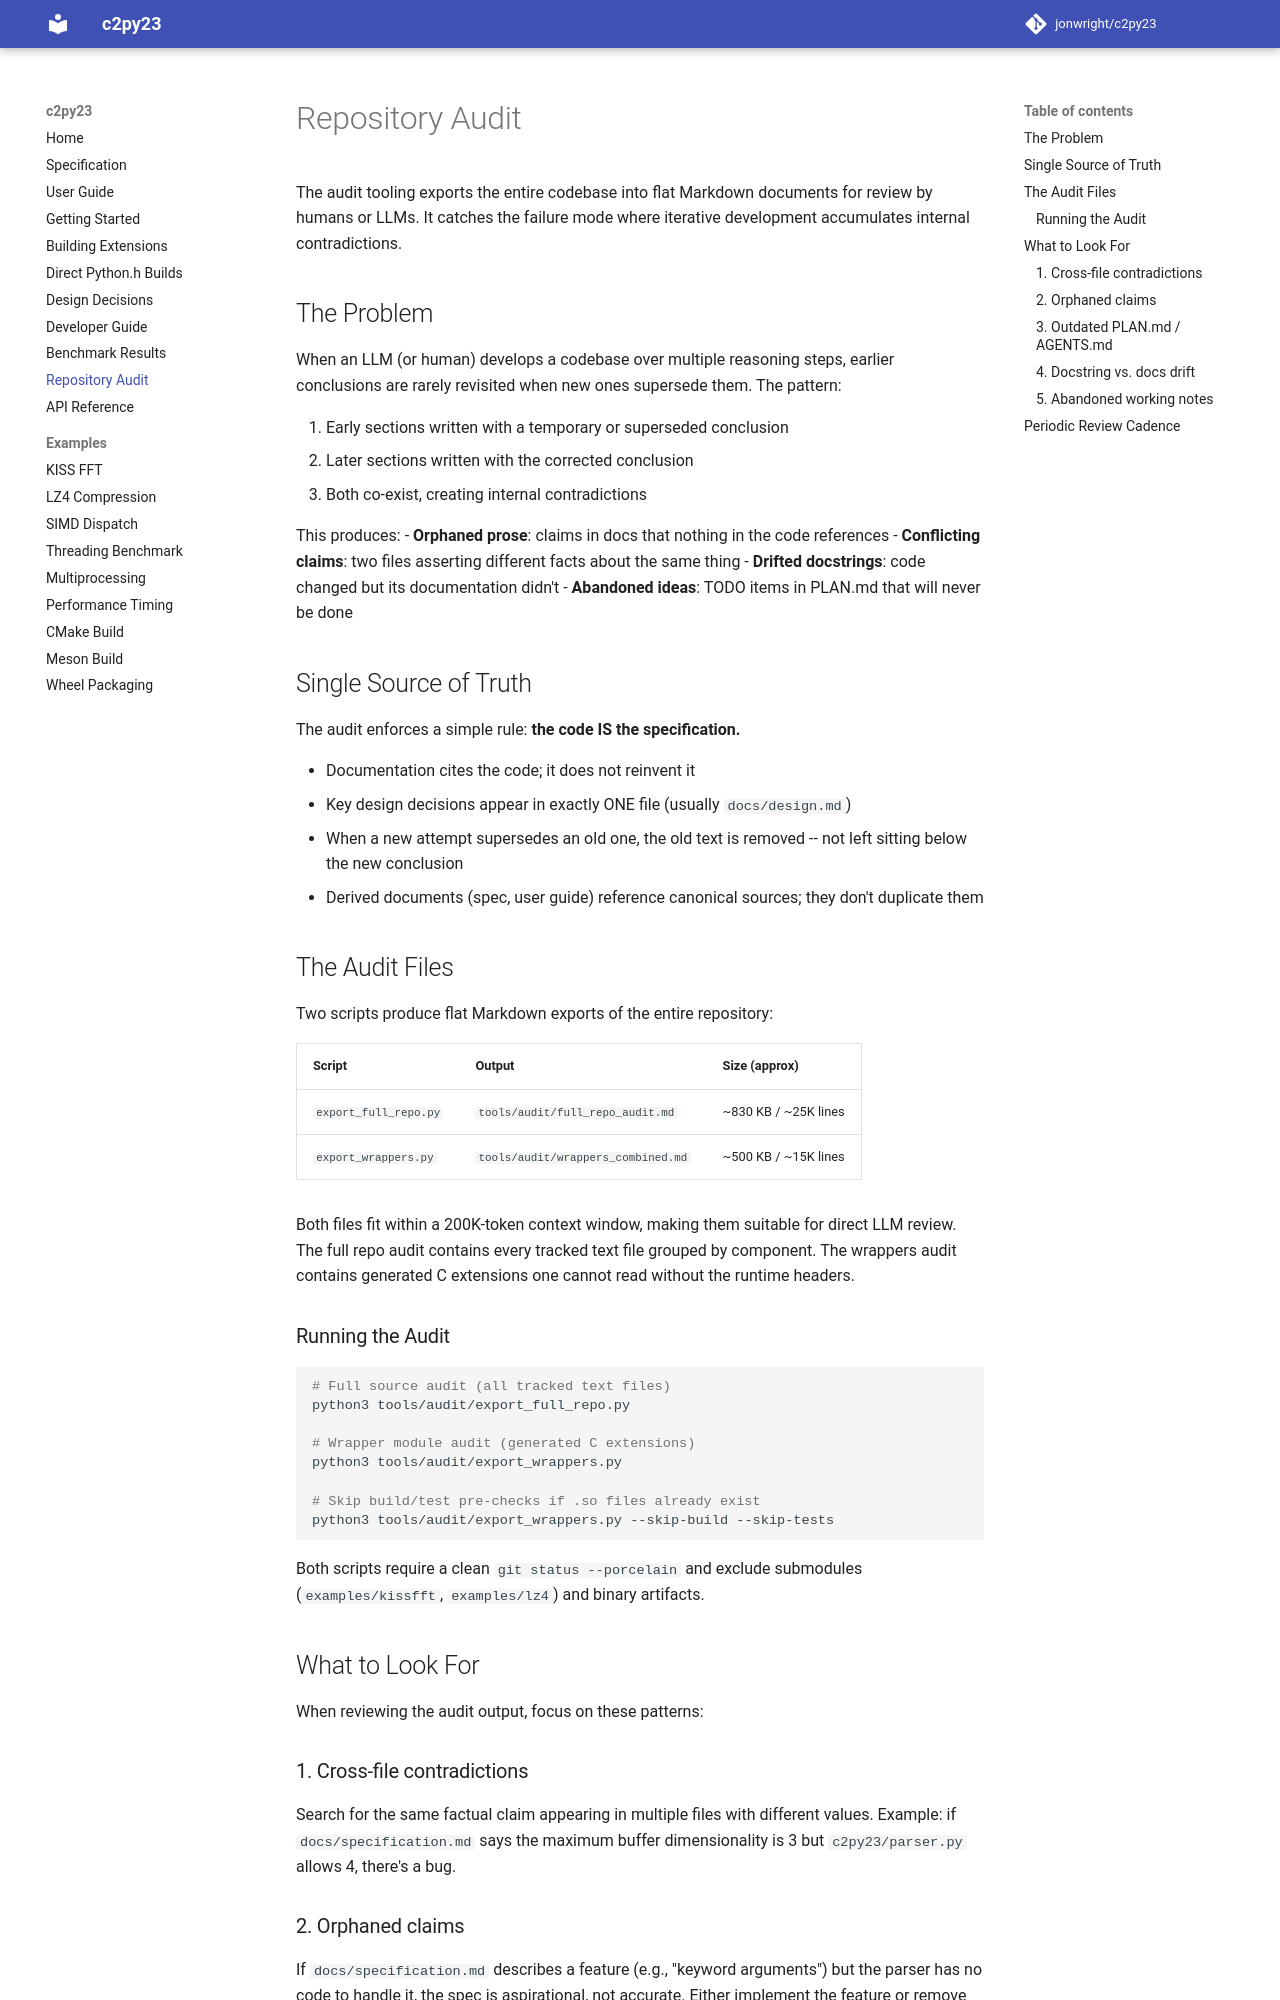

repository: jonwright/c2py23 · page: audit/index.html · generator: mkdocs

# Repository Audit

The audit tooling exports the entire codebase into flat Markdown documents
for review by humans or LLMs. It catches the failure mode where iterative
development accumulates internal contradictions.

## The Problem

When an LLM (or human) develops a codebase over multiple reasoning steps,
earlier conclusions are rarely revisited when new ones supersede them.
The pattern:

1. Early sections written with a temporary or superseded conclusion
2. Later sections written with the corrected conclusion
3. Both co-exist, creating internal contradictions

This produces:
- **Orphaned prose**: claims in docs that nothing in the code references
- **Conflicting claims**: two files asserting different facts about the same thing
- **Drifted docstrings**: code changed but its documentation didn't
- **Abandoned ideas**: TODO items in PLAN.md that will never be done

## Single Source of Truth

The audit enforces a simple rule: **the code IS the specification.**

- Documentation cites the code; it does not reinvent it
- Key design decisions appear in exactly ONE file (usually `docs/design.md`)
- When a new attempt supersedes an old one, the old text is removed -- not
  left sitting below the new conclusion
- Derived documents (spec, user guide) reference canonical sources; they
  don't duplicate them

## The Audit Files

Two scripts produce flat Markdown exports of the entire repository:

| Script | Output | Size (approx) |
|--------|--------|---------------|
| `export_full_repo.py` | `tools/audit/full_repo_audit.md` | ~830 KB / ~25K lines |
| `export_wrappers.py` | `tools/audit/wrappers_combined.md` | ~500 KB / ~15K lines |

Both files fit within a 200K-token context window, making them suitable
for direct LLM review. The full repo audit contains every tracked text
file grouped by component. The wrappers audit contains generated C
extensions one cannot read without the runtime headers.

### Running the Audit

```bash
# Full source audit (all tracked text files)
python3 tools/audit/export_full_repo.py

# Wrapper module audit (generated C extensions)
python3 tools/audit/export_wrappers.py

# Skip build/test pre-checks if .so files already exist
python3 tools/audit/export_wrappers.py --skip-build --skip-tests
```

Both scripts require a clean `git status --porcelain` and exclude
submodules (`examples/kissfft`, `examples/lz4`) and binary artifacts.

## What to Look For

When reviewing the audit output, focus on these patterns:

### 1. Cross-file contradictions

Search for the same factual claim appearing in multiple files with
different values. Example: if `docs/specification.md` says the maximum
buffer dimensionality is 3 but `c2py23/parser.py` allows 4, there's a bug.

### 2. Orphaned claims

If `docs/specification.md` describes a feature (e.g., "keyword arguments")
but the parser has no code to handle it, the spec is aspirational, not
accurate. Either implement the feature or remove the claim.
